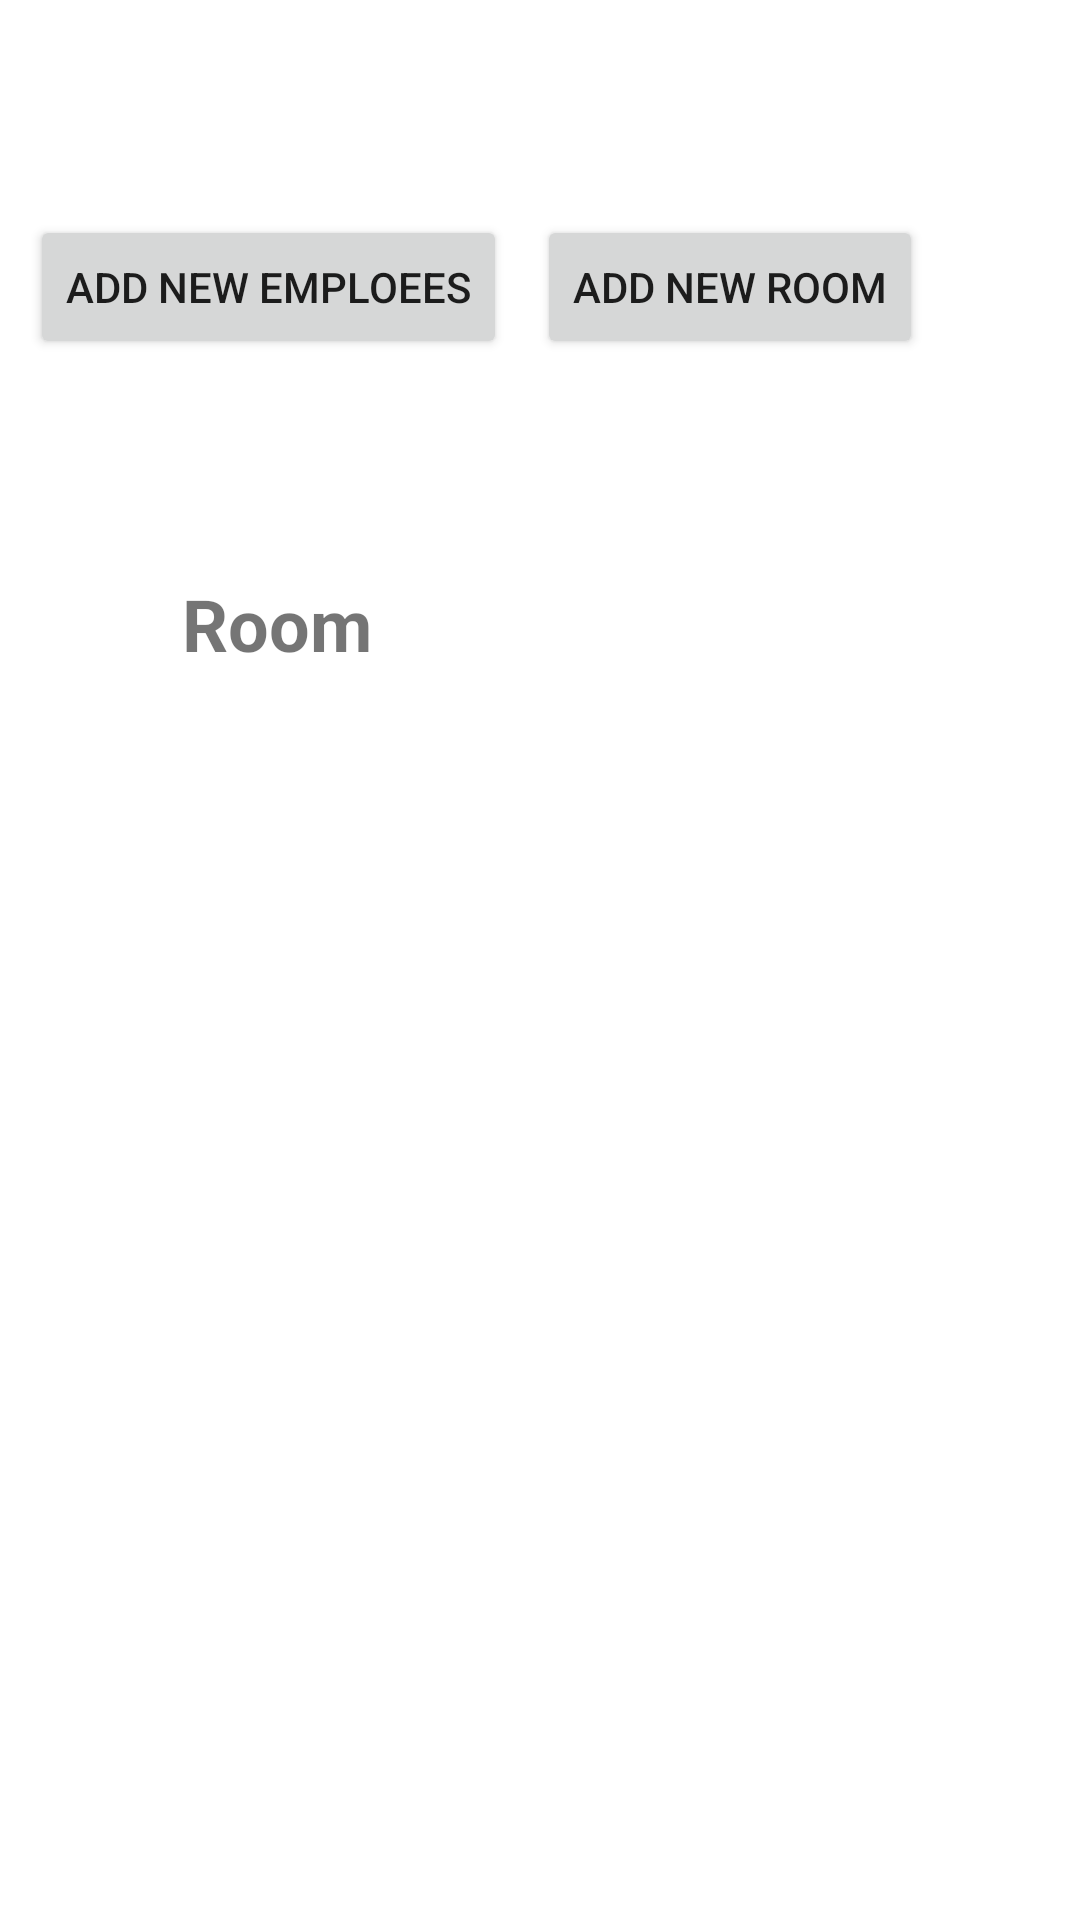

This screen was rendered from an Android layout file. Write that file and the resources it references.
<!-- AndroidManifest.xml: application theme Theme.FinalProjects -->
<!-- res/layout/activity_admin.xml -->
<?xml version="1.0" encoding="utf-8"?>
<androidx.constraintlayout.widget.ConstraintLayout xmlns:android="http://schemas.android.com/apk/res/android"
    xmlns:app="http://schemas.android.com/apk/res-auto"
    xmlns:tools="http://schemas.android.com/tools"
    android:layout_width="match_parent"
    android:layout_height="match_parent"
    tools:context=".Admin">

    <LinearLayout
        android:id="@+id/linearLayout2"
        android:layout_width="410dp"
        android:layout_height="124dp"
        android:orientation="horizontal"
        app:layout_constraintBottom_toBottomOf="parent"
        app:layout_constraintTop_toTopOf="parent"
        app:layout_constraintVertical_bias="0.077"
        tools:layout_editor_absoluteX="0dp">

        <Button
            android:id="@+id/button3"
            android:layout_width="wrap_content"
            android:layout_height="wrap_content"
            android:layout_marginLeft="10dp"
            android:layout_marginTop="32dp"
            android:layout_marginRight="10dp"
            android:onClick="AddNewEmployee"
            android:text="@string/add_new_emploees" />

        <Button
            android:id="@+id/button4"
            android:layout_width="wrap_content"
            android:layout_height="wrap_content"
            android:layout_marginTop="32dp"
            android:layout_marginEnd="28dp"
            android:onClick="AddnewRoom"
            android:text="Add new room" />
    </LinearLayout>

    <ListView
        android:id="@+id/listVewoForRoom"
        android:layout_width="409dp"
        android:layout_height="400dp"
        app:layout_constraintBottom_toBottomOf="parent"
        app:layout_constraintTop_toBottomOf="@+id/linearLayout2"
        tools:layout_editor_absoluteX="1dp" />

    <TextView
        android:id="@+id/textView"
        android:layout_width="wrap_content"
        android:layout_height="wrap_content"
        android:layout_marginTop="28dp"
        android:text="Room"
        android:textAlignment="center"
        android:textSize="24sp"
        android:textStyle="bold"
        app:layout_constraintBottom_toTopOf="@+id/listVewoForRoom"
        app:layout_constraintEnd_toEndOf="parent"
        app:layout_constraintHorizontal_bias="0.204"
        app:layout_constraintStart_toStartOf="parent"
        app:layout_constraintTop_toBottomOf="@+id/linearLayout2"
        app:layout_constraintVertical_bias="0.0" />

</androidx.constraintlayout.widget.ConstraintLayout>
<!-- resources referenced by this layout -->
<resources>
  <string name="add_new_emploees">Add New Emploees</string>
  <style name="Theme.FinalProjects" parent="Theme.MaterialComponents.DayNight.DarkActionBar">
          
          <item name="colorPrimary">@color/purple_500</item>
          <item name="colorPrimaryVariant">@color/purple_700</item>
          <item name="colorOnPrimary">@color/white</item>
          
          <item name="colorSecondary">@color/teal_200</item>
          <item name="colorSecondaryVariant">@color/teal_700</item>
          <item name="colorOnSecondary">@color/black</item>
          
          <item name="android:statusBarColor" tools:targetApi="l">?attr/colorPrimaryVariant</item>
          
      </style>
  <!-- not gathered from this repository: default colours our renderer supplied (Android Studio template values) -->
  <color name="purple_500">#FF6200EE</color>
  <color name="purple_700">#FF3700B3</color>
  <color name="teal_200">#FF03DAC5</color>
  <color name="teal_700">#FF018786</color>
  <color name="black">#FF000000</color>
  <color name="white">#FFFFFFFF</color>
</resources>
